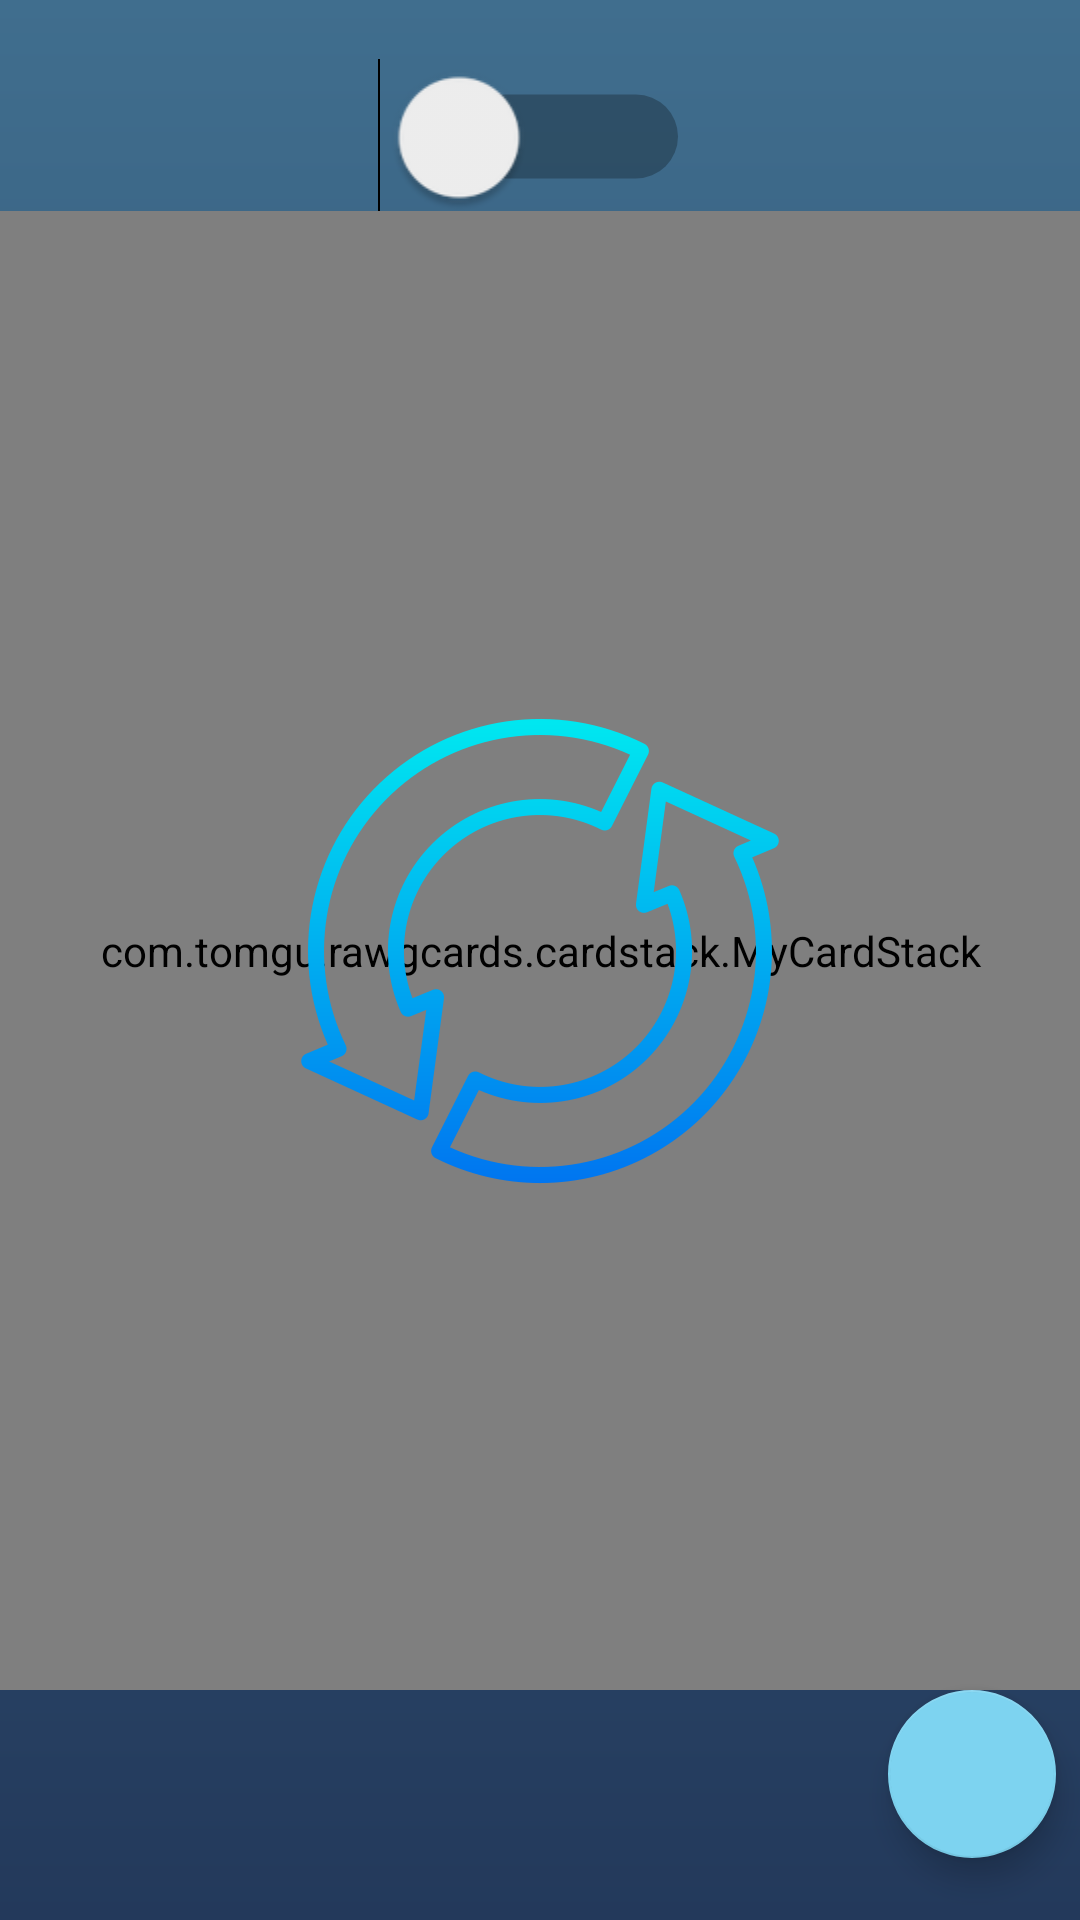

Produce the Android XML layout that renders to this screen, including the resource entries it uses.
<!-- AndroidManifest.xml: application theme AppTheme -->
<!-- res/layout/fragment_card_stack.xml -->
<?xml version="1.0" encoding="utf-8"?>
<layout xmlns:android="http://schemas.android.com/apk/res/android"
    xmlns:app="http://schemas.android.com/apk/res-auto"
    xmlns:tools="http://schemas.android.com/tools">
    <data>
        <variable
            name="game"
            type="com.tomgu.rawgcards.api.Game" />
        <variable
            name="viewModel"
            type="com.tomgu.rawgcards.main.ui.MainViewModel" />
    </data>

<FrameLayout
    android:layout_height="match_parent"
    android:layout_width="match_parent">

    <androidx.constraintlayout.widget.ConstraintLayout
        android:layout_width="match_parent"
        android:layout_height="match_parent"
        android:background="@drawable/gradient_list_item"
        android:id="@+id/cardStackBackground"
        tools:context=".main.ui.MainActivity">

        <Switch
            android:id="@+id/switchCategories"
            android:layout_width="wrap_content"
            android:layout_height="wrap_content"
            android:scaleX="2"
            android:scaleY="2"
            app:layout_constraintBottom_toTopOf="@+id/guideline6"
            app:layout_constraintEnd_toEndOf="parent"
            app:layout_constraintStart_toStartOf="parent"
            app:layout_constraintTop_toTopOf="parent"
            app:layout_constraintVertical_bias="0.746" />

        <com.tomgu.rawgcards.cardstack.MyCardStack
            android:id="@+id/my_card_stack"
            android:layout_width="match_parent"
            android:layout_height="0dp"
            android:gravity="center"
            app:layout_constraintBottom_toTopOf="@+id/guideline10"
            app:layout_constraintTop_toTopOf="@+id/guideline6">

        </com.tomgu.rawgcards.cardstack.MyCardStack>

        <ImageView
            android:id="@+id/refreshImage"
            android:layout_width="wrap_content"
            android:layout_height="wrap_content"
            app:layout_constraintBottom_toTopOf="@+id/guideline10"
            app:layout_constraintTop_toTopOf="@+id/guideline6"
            app:layout_constraintEnd_toEndOf="parent"
            app:layout_constraintStart_toStartOf="parent"
            android:clickable="true"
            android:focusable="true"
            app:visibility="@{viewModel.isApiFailed()}"
            android:src="@drawable/refresh_image" />

        <com.google.android.material.floatingactionbutton.FloatingActionButton
            android:id="@+id/reverseFab"
            android:layout_width="wrap_content"
            android:layout_height="wrap_content"
            android:clickable="true"
            android:elevation="3dp"
            android:focusable="true"
            android:layout_marginEnd="8dp"
            android:paddingBottom="5dp"
            app:layout_constraintEnd_toEndOf="parent"
            app:layout_constraintTop_toTopOf="@+id/guideline10"
            app:srcCompat="@drawable/ic_replay_black_24dp" />

        <androidx.constraintlayout.widget.Guideline
            android:id="@+id/guideline6"
            android:layout_width="wrap_content"
            android:layout_height="wrap_content"
            android:orientation="horizontal"
            app:layout_constraintGuide_percent="0.11" />

        <androidx.constraintlayout.widget.Guideline
            android:id="@+id/guideline10"
            android:layout_width="wrap_content"
            android:layout_height="wrap_content"
            android:orientation="horizontal"
            app:layout_constraintGuide_percent="0.88" />


    </androidx.constraintlayout.widget.ConstraintLayout>

</FrameLayout>
</layout>
<!-- resources referenced by this layout -->
<resources>
  <!-- drawable gradient_list_item (drawable) -->
  <?xml version="1.0" encoding="utf-8"?>
  <shape xmlns:android="http://schemas.android.com/apk/res/android" android:shape="rectangle" >
  
      <gradient
          android:angle="90"
          android:endColor="#406E8E"
          android:startColor="#23395B"
          android:type="linear" />
  
      <corners
          android:radius="0dp"/>
  
  </shape>
  <!-- drawable refresh_image: png bitmap (drawable-xxhdpi, 30874 bytes) -->
  <style name="AppTheme" parent="Theme.AppCompat.Light.NoActionBar">
          
          <item name="colorPrimary">@color/colorPrimary</item>
          <item name="colorPrimaryDark">@color/colorPrimaryDark</item>
          <item name="colorAccent">@color/colorAccent</item>
  
          <item name="android:windowContentTransitions">true</item>
          <item name="android:windowExitTransition">@android:transition/explode</item>
  
      </style>
  <color name="colorPrimary">#212121</color>
  <color name="colorPrimaryDark">#121212</color>
  <color name="colorAccent">#7dd3f0</color>
</resources>
